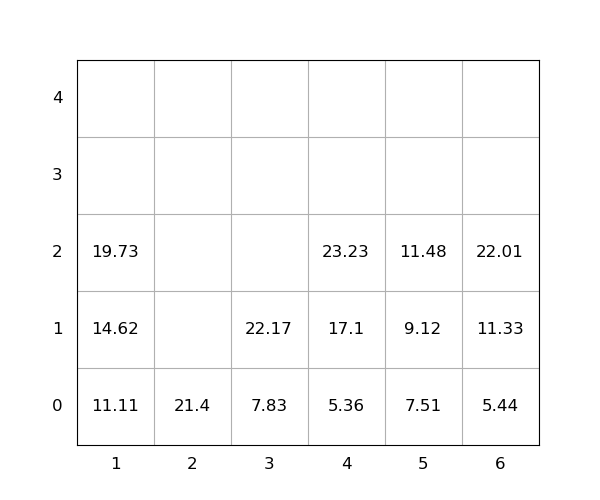

The file beside this chart, header and first rows:
idx, loc_x, loc_y, loc_z, weight, seq, emerg, reloc, size(ft)
1, 5, 0, 0, 7.51, 0, 0, 0, 20
2, 4, 0, 0, 5.36, 0, 0, 0, 20
3, 1, 0, 0, 11.11, 0, 0, 0, 20
4, 3, 0, 0, 7.83, 0, 0, 0, 20
5, 1, 0, 1, 14.62, 0, 0, 0, 20
6, 6, 0, 0, 5.44, 1, 0, 0, 20
7, 4, 0, 1, 17.1, 2, 0, 0, 20
8, 6, 0, 1, 11.33, 3, 0, 0, 20
9, 4, 0, 2, 23.23, 4, 0, 0, 20
10, 5, 0, 1, 9.12, 5, 0, 0, 20
11, 6, 0, 2, 22.01, 6, 0, 0, 20
12, 1, 0, 2, 19.73, 7, 0, 0, 20
13, 2, 0, 0, 21.4, 8, 0, 0, 20
14, 3, 0, 1, 22.17, 9, 0, 0, 20
15, 5, 0, 2, 11.48, 10, 0, 0, 20
